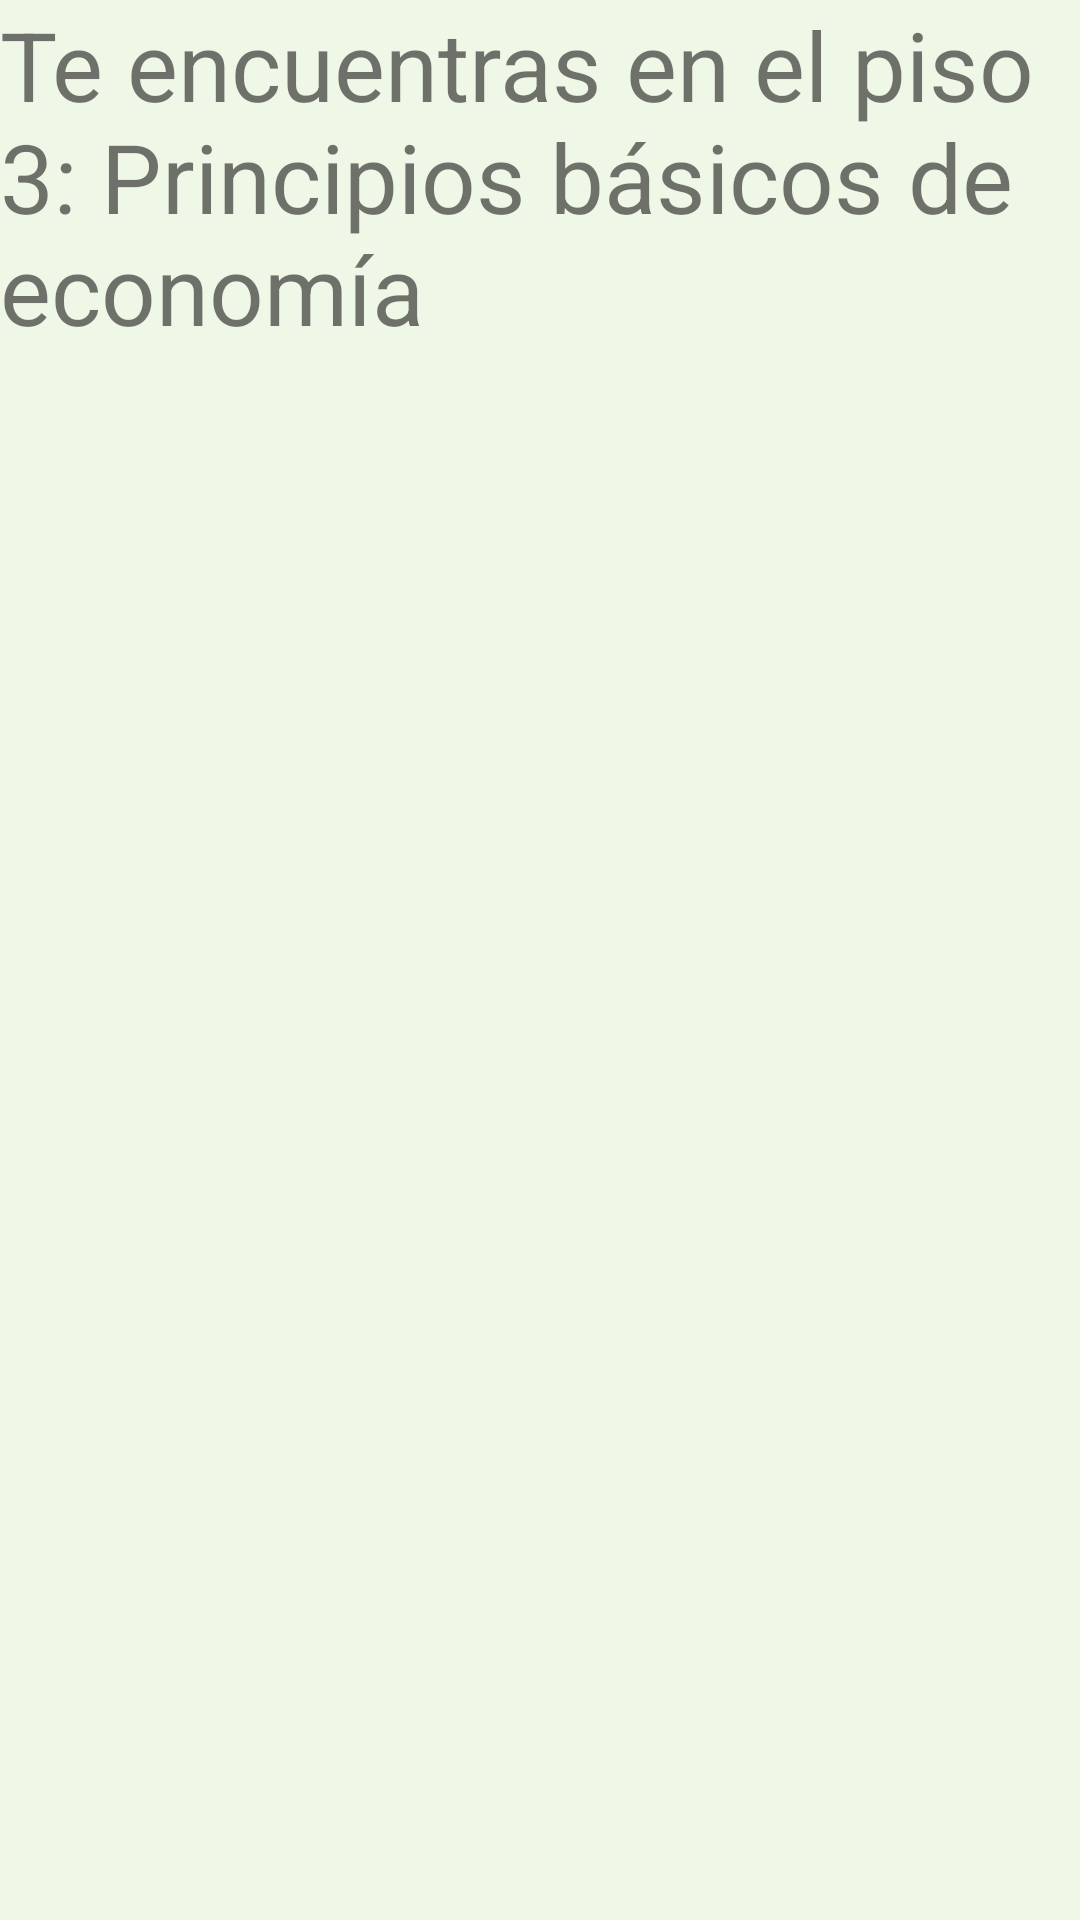

Here is an Android app screen rendered from its layout file. Give the layout XML and the strings, colors and styles it references.
<!-- AndroidManifest.xml: application theme AppTheme -->
<!-- res/layout/fragment_piso3.xml -->
<FrameLayout xmlns:android="http://schemas.android.com/apk/res/android"
    xmlns:app="http://schemas.android.com/apk/res-auto"
    xmlns:tools="http://schemas.android.com/tools"
    android:layout_width="match_parent"
    android:layout_height="match_parent"
    android:background="@color/colorFondo"
    tools:context="Controlador.Piso3">

    
    <TextView
        android:layout_width="match_parent"
        android:layout_height="match_parent"
        android:text="Te encuentras en el piso 3: Principios básicos de economía"
        android:textSize="32sp" />

    <ImageView
        android:id="@+id/imageView6"
        android:layout_width="match_parent"
        android:layout_height="648dp"
        android:layout_margin="50dp"
        android:src="@mipmap/pruebapiso3" />

</FrameLayout>
<!-- resources referenced by this layout -->
<resources>
  <color name="colorFondo">#EFF7E7</color>
  <style name="AppTheme" parent="Theme.AppCompat.Light.DarkActionBar">
          
          <item name="colorPrimary">@color/colorPrimaryGeneral</item>
          <item name="colorPrimaryDark">@color/colorPrimaryDarkBarraNotificaciones</item>
          <item name="colorAccent">@color/colorAccentContraste</item>
          <item name="color">@color/colorTab</item>
      </style>
  <color name="colorPrimaryGeneral">#438B00</color>
  <color name="colorPrimaryDarkBarraNotificaciones">#156302</color>
  <color name="colorAccentContraste">#808387</color>
  <color name="colorTab">#76BC32</color>
</resources>
